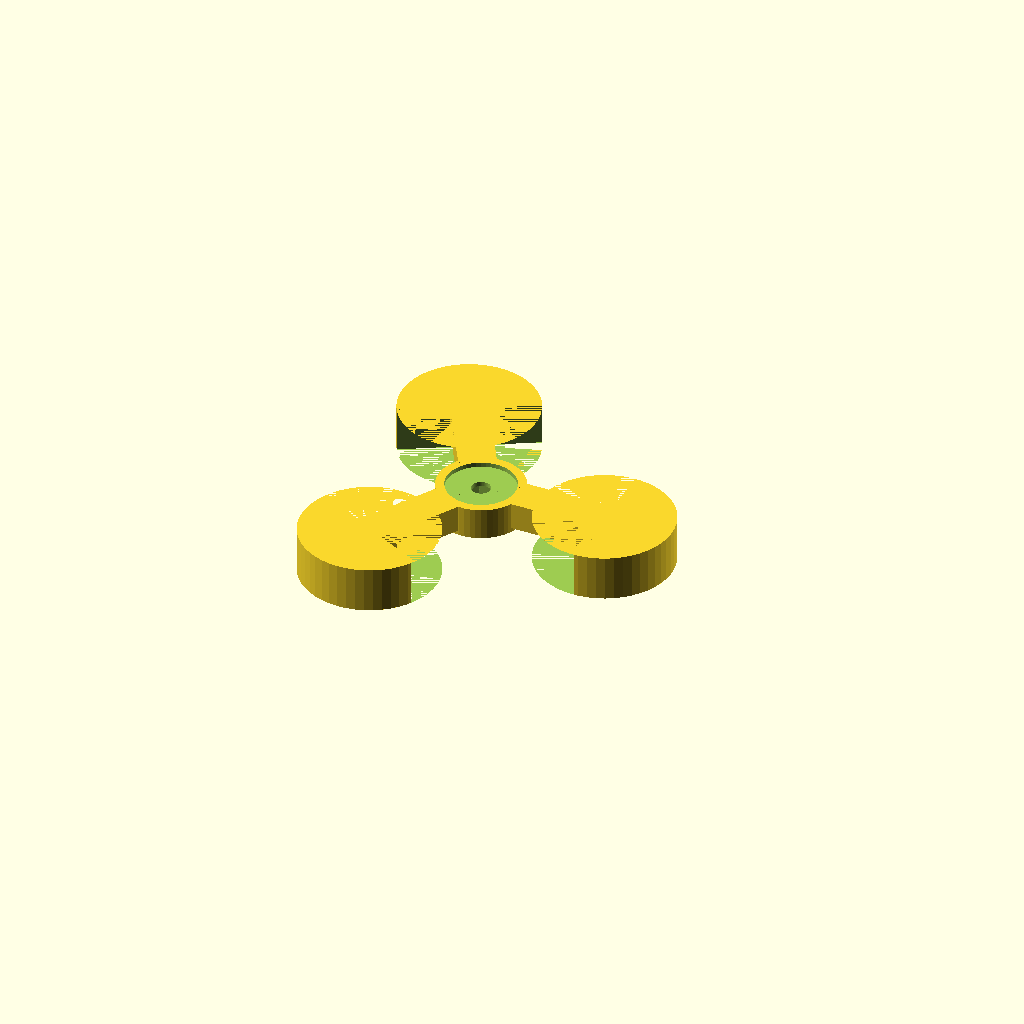
Cell 1: rendered with the file's own defaults.
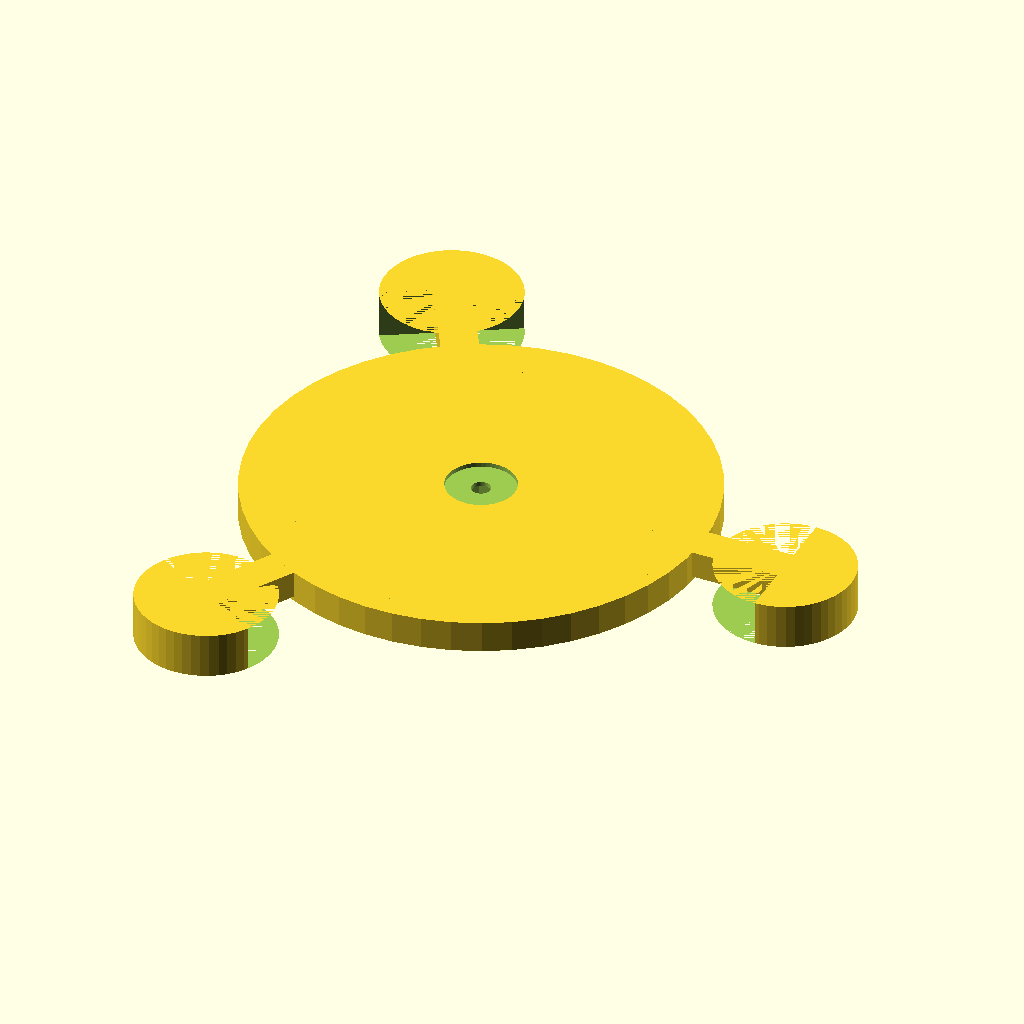
Cell 2: center_diameter = 100 (everything else at default).
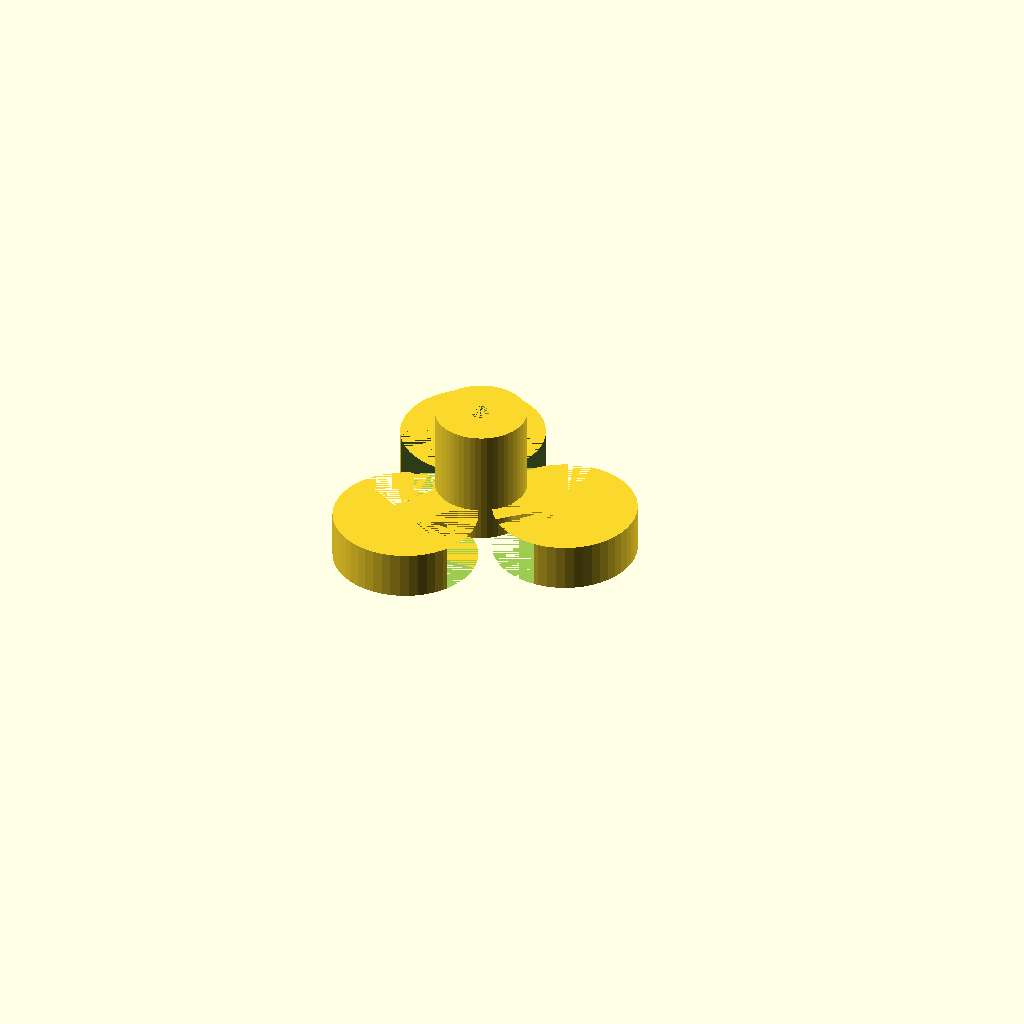
Cell 3: the same model with wall_thickness = 20.
All cells are drawn from one camera (rotation 55°, 0°, 25°, orthographic, colour scheme Cornfield), so only the parameter changes between them.
OpenSCAD source file inputs/thingiverse/thing-1806599/files/footie.scad:

/* [Global] */
// render the light or the filled version
light = 1; //[0:filled,1:light]

/* [Holes] */
// diameter of the washer you want to use
washer_diameter = 15.2; // [0.1:100]

// diameter of the screw hole
hole_diameter = 4.2; // [0.1:100]

// diameter of the nut you want to use
nut_diameter = 8.1; // [0.1:100]

/* [Sizes] */
// diameter of the center
center_diameter = 19; // [1:100]

// thickness of walls in light version
wall_thickness = 2; // [1:20]

/* [Feet] */
// number of feet to render
foot_count=3; // [2:30]

// distance of feet to the center
foot_distance = 20; // [1:5000]

// diameter of feet
foot_diameter = 30; // [1:250]

// thickness of the connectors from center to foot
foot_connector_thickness = 8; // [3:100]

/* [Hidden] */
center_height = 5;
washer_height = 2;
nut_height = 5;
foot_start_offset = ceil(floor(center_diameter/2)-(wall_thickness/2));
foot_inner_diameter = foot_diameter - wall_thickness;
foot_angle = 360/foot_count;

$fn=50;

difference() {
    cylinder(d=center_diameter, h=center_height+wall_thickness);
    if (light == 1) {
        difference() {
            cylinder(d=center_diameter-wall_thickness, h=center_height);
            cylinder(d=nut_diameter+1, h=center_height);
        }
    }
    translate([0, 0, 0]) cylinder(d=nut_diameter, h=nut_height, $fn=6);
    cylinder(d=hole_diameter, h=center_height+wall_thickness, $fn=50);
    translate([0, 0, 6]) cylinder(d=washer_diameter, h=washer_height);
}

module foot() {
    translate([foot_start_offset, -4, 1]) {
        difference() {
            cube([foot_distance, foot_connector_thickness, 6]);
            if (light == 1) {
                translate([0, wall_thickness/2, 0]) cube([foot_distance, foot_connector_thickness-wall_thickness, 4]);
            }
        }
    }

    translate([foot_start_offset+foot_distance, 0, -3]) {
        difference() {
            cylinder(d=foot_diameter, h=10);
            translate([-1*foot_diameter, -1*(foot_diameter/2), 0]) cube([foot_diameter, foot_diameter*2, 10]);
            if (light == 1) {
                union() {
                    difference() {
                        cylinder(d=foot_inner_diameter, h=8);
                        translate([-1*foot_diameter, -1*(foot_diameter/2), 0]) cube([foot_diameter+1, foot_diameter*2, 10]);
                    }
                }
            }
        }
    }
}

for (foot = [0:foot_count]) {
    rotate([0, 0, foot*foot_angle]) foot();
}
Customizer parameters (derived from the source; name, type, default, range or options):
light: number, default 1, options 0, 1
washer_diameter: number, default 15.2, range 0.1 to 100
hole_diameter: number, default 4.2, range 0.1 to 100
nut_diameter: number, default 8.1, range 0.1 to 100
center_diameter: number, default 19, range 1 to 100
wall_thickness: number, default 2, range 1 to 20
foot_count: number, default 3, range 2 to 30
foot_distance: number, default 20, range 1 to 5000
foot_diameter: number, default 30, range 1 to 250
foot_connector_thickness: number, default 8, range 3 to 100
